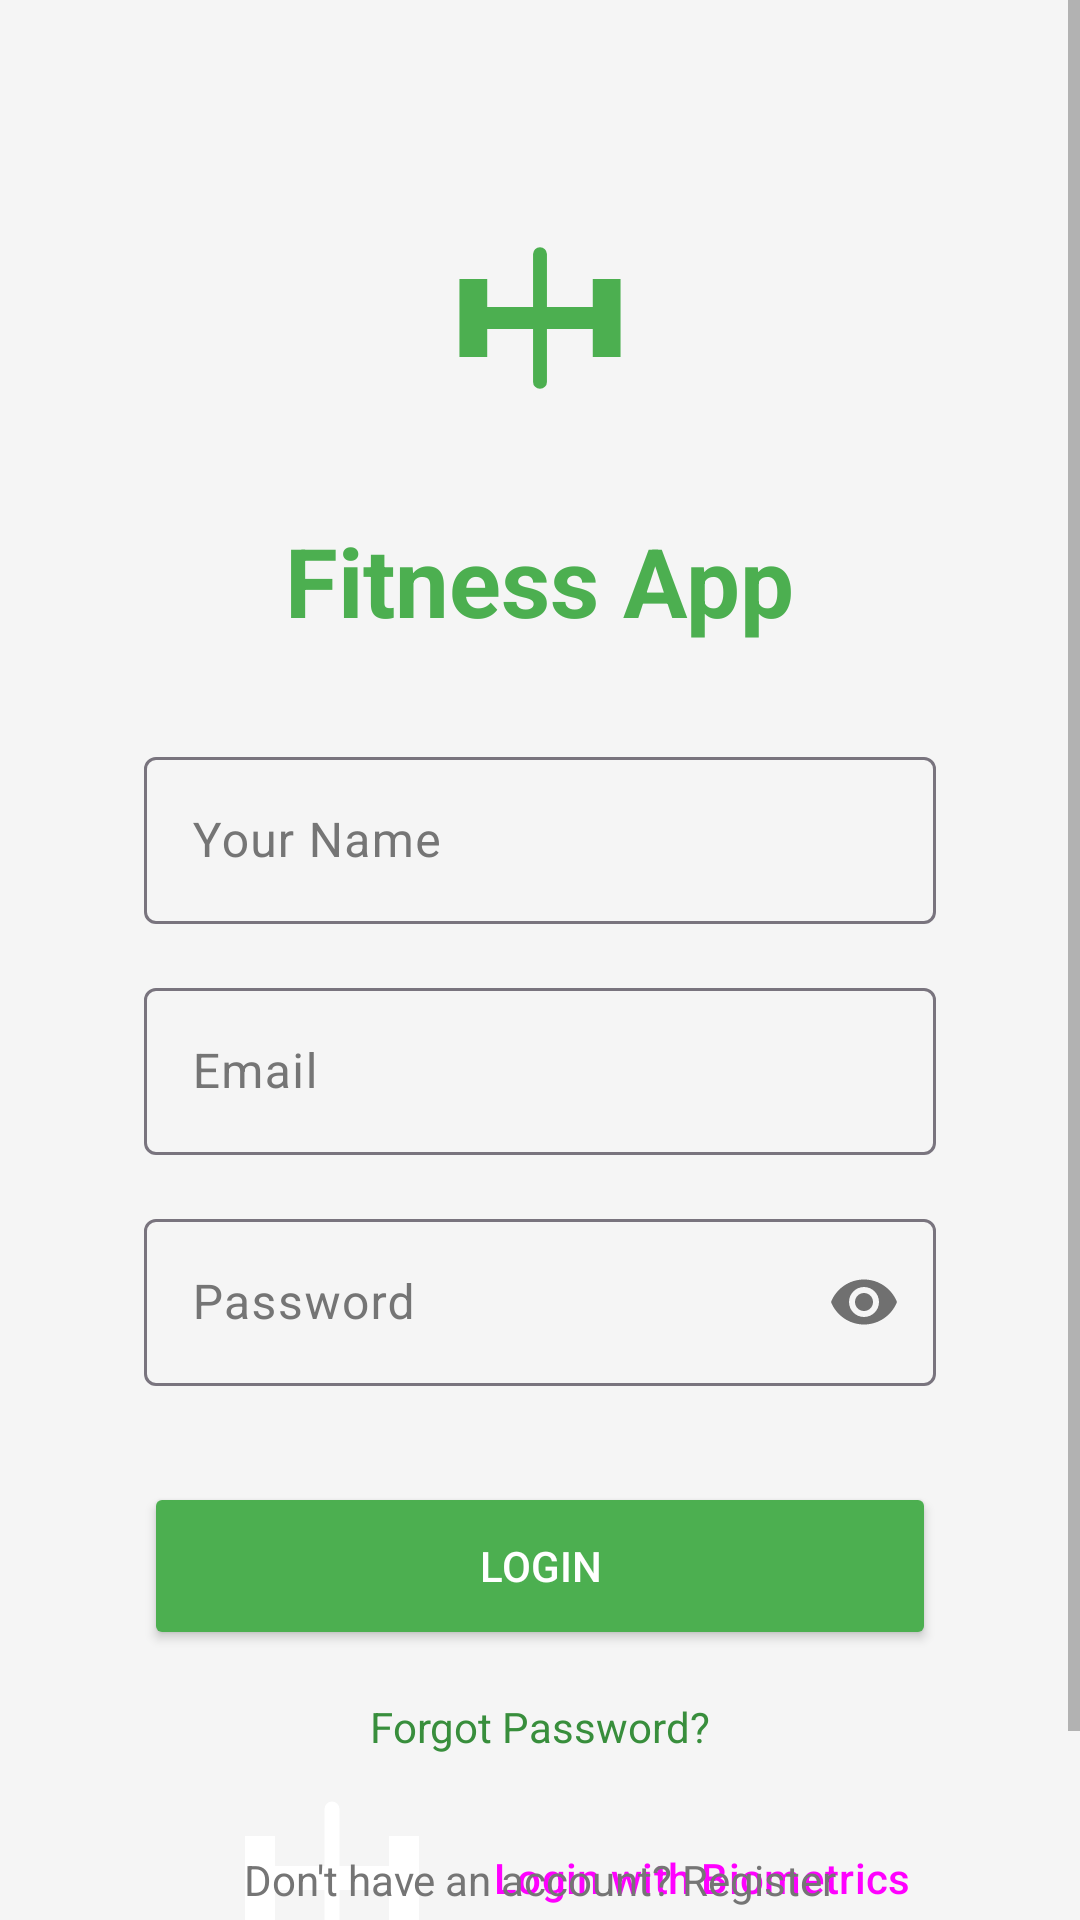

Produce the Android XML layout that renders to this screen, including the resource entries it uses.
<!-- AndroidManifest.xml: application theme Theme.FitnessApp -->
<!-- res/layout/activity_login.xml -->
<?xml version="1.0" encoding="utf-8"?>
<ScrollView xmlns:android="http://schemas.android.com/apk/res/android"
    xmlns:app="http://schemas.android.com/apk/res-auto"
    android:layout_width="match_parent"
    android:layout_height="match_parent"
    android:fillViewport="true"
    android:background="@color/backgroundColor">

    <androidx.constraintlayout.widget.ConstraintLayout
        android:layout_width="match_parent"
        android:layout_height="wrap_content"
        android:padding="24dp">

        <androidx.constraintlayout.widget.Guideline
            android:id="@+id/guidelineLeft"
            android:layout_width="wrap_content"
            android:layout_height="wrap_content"
            android:orientation="vertical"
            app:layout_constraintGuide_begin="@dimen/content_horizontal_margin" />

        <androidx.constraintlayout.widget.Guideline
            android:id="@+id/guidelineRight"
            android:layout_width="wrap_content"
            android:layout_height="wrap_content"
            android:orientation="vertical"
            app:layout_constraintGuide_end="@dimen/content_horizontal_margin" />

        <ImageView
            android:id="@+id/logo"
            android:layout_width="@dimen/logo_size"
            android:layout_height="@dimen/logo_size"
            android:src="@drawable/ic_launcher_foreground"
            app:tint="@color/primaryColor"
            app:layout_constraintTop_toTopOf="parent"
            app:layout_constraintStart_toStartOf="parent"
            app:layout_constraintEnd_toEndOf="parent"
            android:layout_marginTop="32dp"
            android:contentDescription="App Logo" />

        <TextView
            android:id="@+id/title"
            android:layout_width="wrap_content"
            android:layout_height="wrap_content"
            android:text="Fitness App"
            android:textSize="32sp"
            android:textStyle="bold"
            android:textColor="@color/primaryColor"
            app:layout_constraintTop_toBottomOf="@id/logo"
            app:layout_constraintStart_toStartOf="parent"
            app:layout_constraintEnd_toEndOf="parent"
            android:layout_marginTop="16dp" />

        <com.google.android.material.textfield.TextInputLayout
            android:id="@+id/tilName"
            android:layout_width="0dp"
            android:layout_height="wrap_content"
            android:hint="Your Name"
            app:layout_constraintTop_toBottomOf="@id/title"
            app:layout_constraintStart_toStartOf="@id/guidelineLeft"
            app:layout_constraintEnd_toEndOf="@id/guidelineRight"
            android:layout_marginTop="32dp"
            style="@style/Widget.Material3.TextInputLayout.OutlinedBox">

            <com.google.android.material.textfield.TextInputEditText
                android:id="@+id/etName"
                android:layout_width="match_parent"
                android:layout_height="wrap_content"
                android:inputType="textPersonName" />
        </com.google.android.material.textfield.TextInputLayout>

        <com.google.android.material.textfield.TextInputLayout
            android:id="@+id/tilEmail"
            android:layout_width="0dp"
            android:layout_height="wrap_content"
            android:hint="Email"
            app:layout_constraintTop_toBottomOf="@id/tilName"
            app:layout_constraintStart_toStartOf="@id/guidelineLeft"
            app:layout_constraintEnd_toEndOf="@id/guidelineRight"
            android:layout_marginTop="16dp"
            style="@style/Widget.Material3.TextInputLayout.OutlinedBox">

            <com.google.android.material.textfield.TextInputEditText
                android:id="@+id/etEmail"
                android:layout_width="match_parent"
                android:layout_height="wrap_content"
                android:inputType="textEmailAddress" />
        </com.google.android.material.textfield.TextInputLayout>

        <com.google.android.material.textfield.TextInputLayout
            android:id="@+id/tilPassword"
            android:layout_width="0dp"
            android:layout_height="wrap_content"
            android:hint="Password"
            app:layout_constraintTop_toBottomOf="@id/tilEmail"
            app:layout_constraintStart_toStartOf="@id/guidelineLeft"
            app:layout_constraintEnd_toEndOf="@id/guidelineRight"
            android:layout_marginTop="16dp"
            app:passwordToggleEnabled="true"
            style="@style/Widget.Material3.TextInputLayout.OutlinedBox">

            <com.google.android.material.textfield.TextInputEditText
                android:id="@+id/etPassword"
                android:layout_width="match_parent"
                android:layout_height="wrap_content"
                android:inputType="textPassword" />
        </com.google.android.material.textfield.TextInputLayout>

        <Button
            android:id="@+id/btnLogin"
            android:layout_width="0dp"
            android:layout_height="56dp"
            android:text="Login"
            app:layout_constraintTop_toBottomOf="@id/tilPassword"
            app:layout_constraintStart_toStartOf="@id/guidelineLeft"
            app:layout_constraintEnd_toEndOf="@id/guidelineRight"
            android:layout_marginTop="32dp"
            android:backgroundTint="@color/primaryColor"
            android:textColor="@color/white" />

        <Button
            android:id="@+id/btnBiometric"
            android:layout_width="wrap_content"
            android:layout_height="wrap_content"
            android:text="Login with Biometrics"
            android:drawableStart="@drawable/ic_launcher_foreground"
            app:layout_constraintTop_toBottomOf="@id/btnLogin"
            app:layout_constraintStart_toStartOf="parent"
            app:layout_constraintEnd_toEndOf="parent"
            android:layout_marginTop="16dp"
            style="@style/Widget.Material3.Button.TextButton" />

        <TextView
            android:id="@+id/tvForgotPassword"
            android:layout_width="wrap_content"
            android:layout_height="wrap_content"
            android:text="Forgot Password?"
            android:textColor="@color/primaryVariant"
            app:layout_constraintTop_toBottomOf="@id/btnLogin"
            app:layout_constraintStart_toStartOf="parent"
            app:layout_constraintEnd_toEndOf="parent"
            android:layout_marginTop="16dp" />

        <TextView
            android:id="@+id/tvRegister"
            android:layout_width="wrap_content"
            android:layout_height="wrap_content"
            android:text="Don't have an account? Register"
            android:textColor="@color/textColorSecondary"
            app:layout_constraintTop_toBottomOf="@id/tvForgotPassword"
            app:layout_constraintStart_toStartOf="parent"
            app:layout_constraintEnd_toEndOf="parent"
            android:layout_marginTop="32dp"
            android:layout_marginBottom="32dp" />

    </androidx.constraintlayout.widget.ConstraintLayout>
</ScrollView>
<!-- resources referenced by this layout -->
<resources>
  <color name="backgroundColor">#F5F5F5</color>
  <color name="primaryColor">#4CAF50</color>
  <color name="primaryVariant">#388E3C</color>
  <color name="textColorSecondary">#757575</color>
  <color name="white">#FFFFFFFF</color>
  <dimen name="content_horizontal_margin">24dp</dimen>
  <dimen name="logo_size">100dp</dimen>
  <!-- drawable ic_launcher_foreground (drawable) -->
  <vector xmlns:android="http://schemas.android.com/apk/res/android"
      android:width="108dp"
      android:height="108dp"
      android:viewportWidth="108"
      android:viewportHeight="108">
      <path
          android:fillColor="@color/white"
          android:pathData="M31,54 L77,54 M54,31 L54,77"
          android:strokeWidth="5"
          android:strokeColor="@color/white"
          android:strokeLineCap="round"/>
      
      <path
          android:fillColor="@color/white"
          android:pathData="M25,40 H35 V68 H25 V40 Z M73,40 H83 V68 H73 V40 Z M35,50 H73 V58 H35 V50 Z" />
  </vector>
  <style name="Theme.FitnessApp" parent="Base.Theme.FitnessApp" />
  <style name="Base.Theme.FitnessApp" parent="Theme.Material3.DayNight.NoActionBar">
          <item name="colorPrimary">@color/primaryColor</item>
          <item name="colorOnPrimary">@color/white</item>
          <item name="colorPrimaryContainer">@color/primaryVariant</item>
          <item name="colorOnPrimaryContainer">@color/white</item>
          <item name="colorSecondary">@color/secondaryColor</item>
          <item name="colorOnSecondary">@color/black</item>
          <item name="android:windowBackground">@color/backgroundColor</item>
          <item name="android:statusBarColor">@color/primaryVariant</item>
          <item name="colorSurface">@color/surfaceColor</item>
          <item name="colorOnSurface">@color/textColorPrimary</item>
          <item name="colorSurfaceVariant">@color/surfaceVariant</item>
          <item name="colorOnSurfaceVariant">@color/textColorSecondary</item>
          <item name="colorSecondaryContainer">@color/secondaryContainer</item>
          <item name="colorOnSecondaryContainer">@color/primaryColor</item>
          <item name="android:textColorPrimary">@color/textColorPrimary</item>
          <item name="android:textColorSecondary">@color/textColorSecondary</item>
      </style>
  <color name="secondaryColor">#FFC107</color>
  <color name="black">#FF000000</color>
  <color name="surfaceColor">#FFFFFF</color>
  <color name="textColorPrimary">#212121</color>
  <color name="surfaceVariant">#EEEEEE</color>
  <color name="secondaryContainer">#E8F5E9</color>
</resources>
